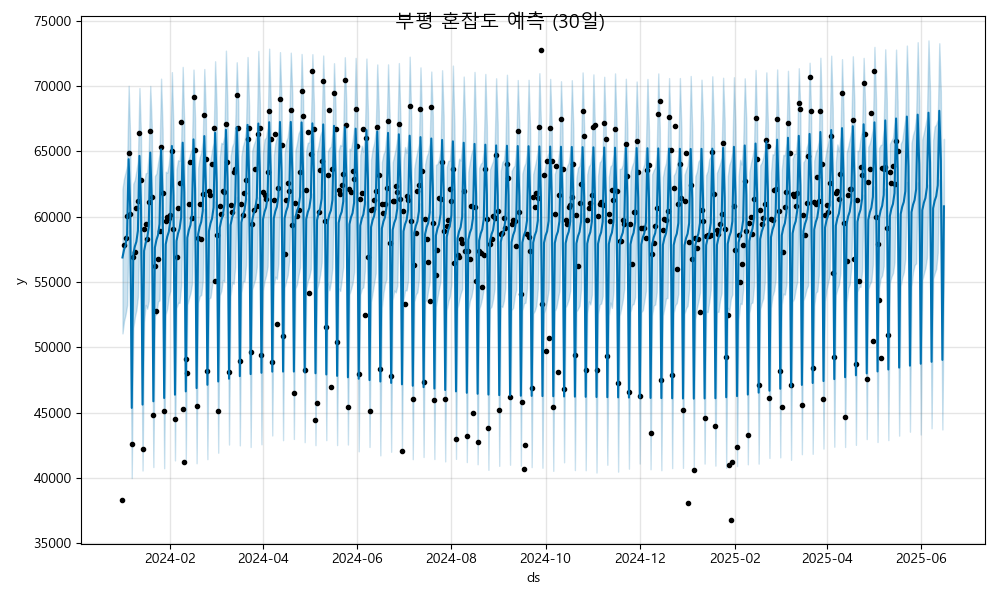

The file beside this chart, header and first rows:
ds, yhat, yhat_lower, yhat_upper
2024-01-01, 56874, 51063, 62114
2024-01-02, 57457, 52007, 62908
2024-01-03, 57827, 52515, 63382
2024-01-04, 58670, 53223, 63905
2024-01-05, 64390, 58965, 70005
2024-01-06, 60607, 55328, 65878
2024-01-07, 45364, 39996, 50409
2024-01-08, 57126, 51472, 62509
2024-01-09, 57710, 52301, 62801
2024-01-10, 58079, 52851, 63475
2024-01-11, 58923, 53873, 64281
2024-01-12, 64643, 58939, 69837
2024-01-13, 60860, 55485, 66073
2024-01-14, 45617, 40575, 51034
2024-01-15, 57379, 51944, 62497
2024-01-16, 57963, 53246, 63314
2024-01-17, 58332, 52953, 63353
2024-01-18, 59175, 53547, 64842
2024-01-19, 64896, 59732, 69993
2024-01-20, 61112, 56418, 66830
2024-01-21, 45869, 40840, 51061
2024-01-22, 57631, 52410, 63104
2024-01-23, 58215, 52569, 63296
2024-01-24, 58585, 53495, 64080
2024-01-25, 59428, 53586, 64790
2024-01-26, 65148, 59995, 70551
2024-01-27, 61365, 56083, 66665
2024-01-28, 46122, 40750, 51463
2024-01-29, 57884, 52524, 63435
2024-01-30, 58468, 52977, 63351
2024-01-31, 58837, 53923, 64032
2024-02-01, 59680, 54336, 65253
2024-02-02, 65401, 59786, 71050
2024-02-03, 61617, 56237, 66745
2024-02-04, 46374, 41348, 51278
2024-02-05, 58136, 53007, 63587
2024-02-06, 58720, 53409, 64312
2024-02-07, 59090, 53406, 64257
2024-02-08, 59933, 54746, 65664
2024-02-09, 65653, 60480, 71449
2024-02-10, 61870, 56480, 67098
2024-02-11, 46627, 41269, 52227
2024-02-12, 58389, 53255, 63983
2024-02-13, 58973, 53744, 64444
2024-02-14, 59342, 54133, 64859
2024-02-15, 60186, 54836, 65230
2024-02-16, 65906, 60378, 71243
2024-02-17, 62122, 56985, 67546
2024-02-18, 46879, 41131, 52165
2024-02-19, 58642, 53413, 63742
2024-02-20, 59225, 53919, 64513
2024-02-21, 59595, 54003, 64897
2024-02-22, 60438, 55053, 65881
2024-02-23, 66158, 60586, 71288
2024-02-24, 62375, 57153, 67774
2024-02-25, 47132, 41440, 52283
2024-02-26, 58894, 53715, 63989
2024-02-27, 59478, 53816, 64335
2024-02-28, 59847, 54713, 65085
2024-02-29, 60691, 55378, 65657
... 473 more rows
